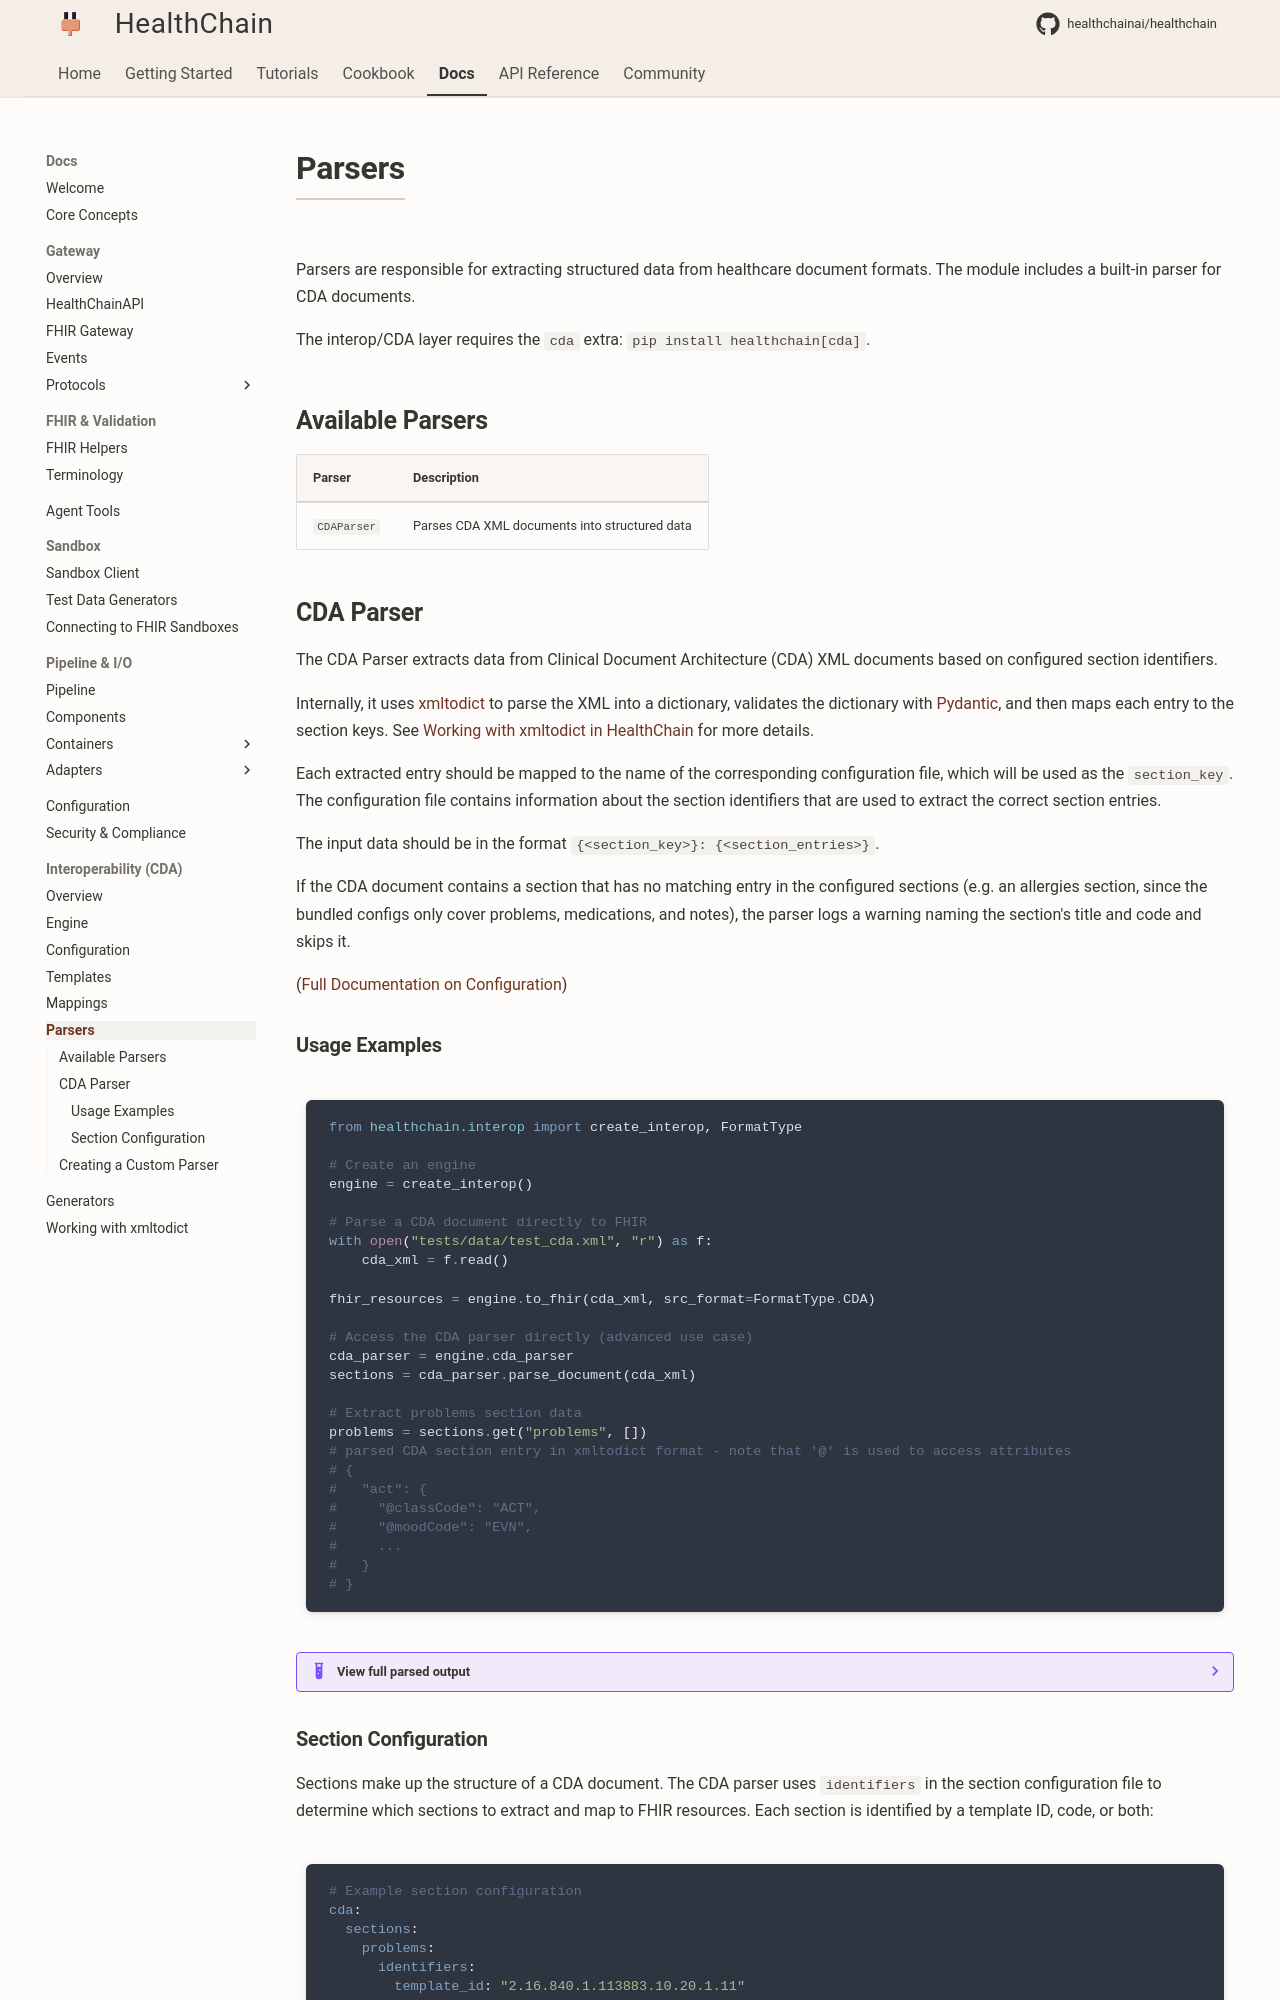

repository: Kunwgh/healthcare-ai-agent · page: reference/interop/parsers/index.html · generator: mkdocs

# Parsers

Parsers are responsible for extracting structured data from healthcare document formats. The module includes a built-in parser for CDA documents.

The interop/CDA layer requires the `cda` extra: `pip install healthchain[cda]`.

## Available Parsers

| Parser | Description |
|--------|-------------|
| `CDAParser` | Parses CDA XML documents into structured data |

## CDA Parser

The CDA Parser extracts data from Clinical Document Architecture (CDA) XML documents based on configured section identifiers.

Internally, it uses [xmltodict](https://github.com/martinblech/xmltodict) to parse the XML into a dictionary, validates the dictionary with [Pydantic](https://docs.pydantic.dev/), and then maps each entry to the section keys. See [Working with xmltodict in HealthChain](./xmltodict.md) for more details.

Each extracted entry should be mapped to the name of the corresponding configuration file, which will be used as the `section_key`. The configuration file contains information about the section identifiers that are used to extract the correct section entries.

The input data should be in the format `{<section_key>}: {<section_entries>}`.

If the CDA document contains a section that has no matching entry in the configured
sections (e.g. an allergies section, since the bundled configs only cover problems,
medications, and notes), the parser logs a warning naming the section's title and code
and skips it.

([Full Documentation on Configuration](./configuration.md))
